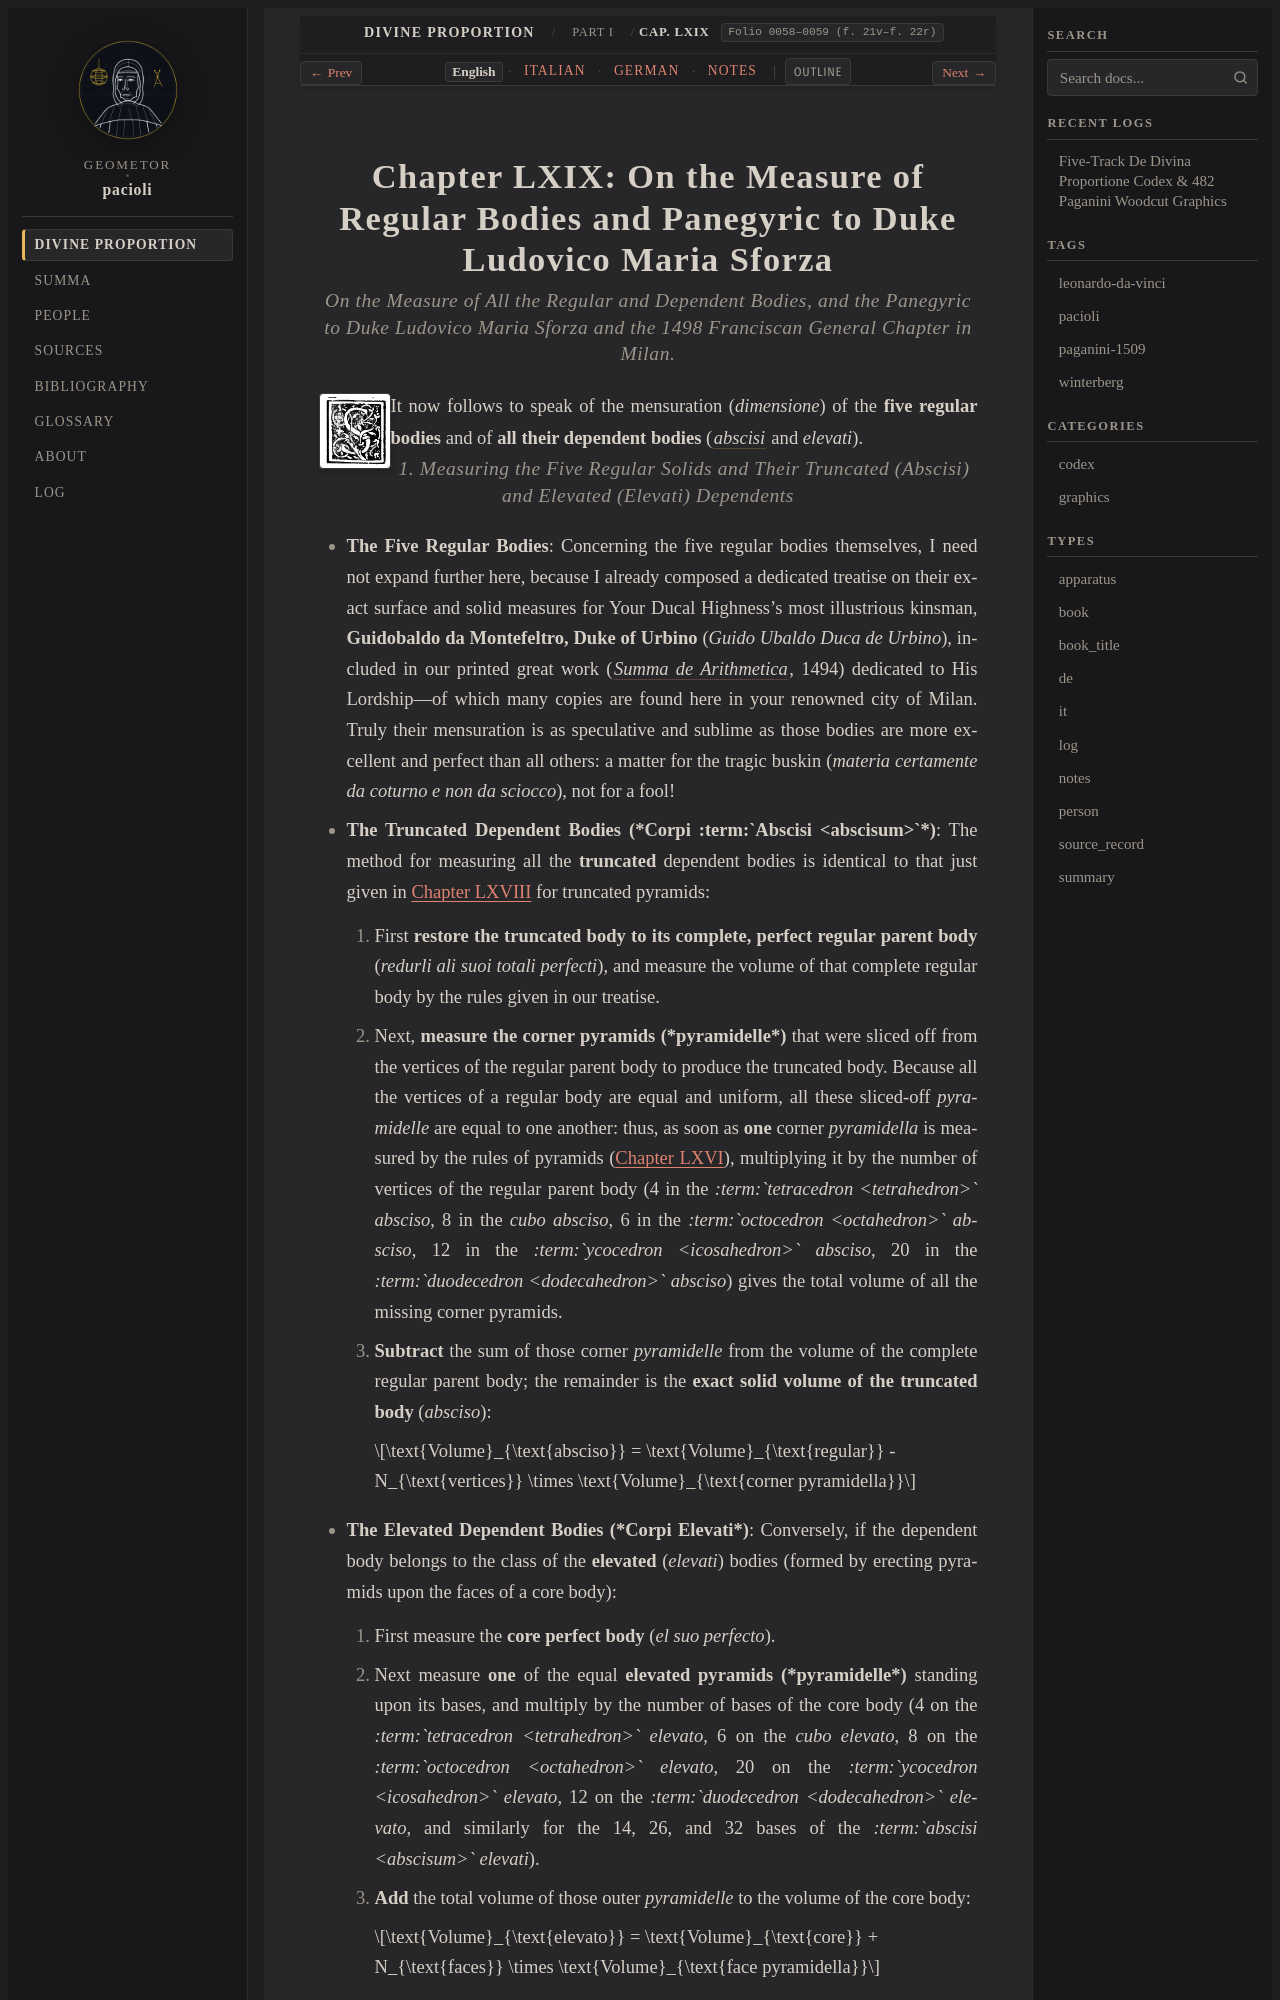

repository: geometor/pacioli · page: de_divina_proportione/compendio/cap_69/index.html · generator: sphinx

:tracks: English: index | Italian: it | German: de | Notes: notes
:layout: book
:canonical_id: Cap. LXIX
:folio: 0058–0059 (f. 21v–f. 22r)

.. _compendio-cap_69:
.. _compendio-cap_69-en:

Chapter LXIX: On the Measure of Regular Bodies and Panegyric to Duke Ludovico Maria Sforza
==========================================================================================

.. rubric:: On the Measure of All the Regular and Dependent Bodies, and the Panegyric to Duke Ludovico Maria Sforza and the 1498 Franciscan General Chapter in Milan.

.. folio:: 0058–0059 (f. 21v–f. 22r)
   :initial: 0058.c1.png

It now follows to speak of the mensuration (*dimensione*) of the **five regular bodies** and of **all their dependent bodies** (:term:`*abscisi* <abscisum>` and *elevati*).

.. rubric:: 1. Measuring the Five Regular Solids and Their Truncated (*Abscisi*) and Elevated (*Elevati*) Dependents

- **The Five Regular Bodies**: Concerning the five regular bodies themselves, I need not expand further here, because I already composed a dedicated treatise on their exact surface and solid measures for Your Ducal Highness's most illustrious kinsman, **Guidobaldo da Montefeltro, Duke of Urbino** (*Guido Ubaldo Duca de Urbino*), included in our printed great work (:cite:`*Summa de Arithmetica* <pacioli:summa>`, 1494) dedicated to His Lordship—of which many copies are found here in your renowned city of Milan. Truly their mensuration is as speculative and sublime as those bodies are more excellent and perfect than all others: a matter for the tragic buskin (*materia certamente da coturno e non da sciocco*), not for a fool!
- **The Truncated Dependent Bodies (*Corpi :term:`Abscisi <abscisum>`*)**: The method for measuring all the **truncated** dependent bodies is identical to that just given in :ref:`Chapter LXVIII <compendio-cap_68-en>` for truncated pyramids:

  1. First **restore the truncated body to its complete, perfect regular parent body** (*redurli ali suoi totali perfecti*), and measure the volume of that complete regular body by the rules given in our treatise.
  2. Next, **measure the corner pyramids (*pyramidelle*)** that were sliced off from the vertices of the regular parent body to produce the truncated body. Because all the vertices of a regular body are equal and uniform, all these sliced-off *pyramidelle* are equal to one another: thus, as soon as **one** corner *pyramidella* is measured by the rules of pyramids (:ref:`Chapter LXVI <compendio-cap_66-en>`), multiplying it by the number of vertices of the regular parent body (4 in the *:term:`tetracedron <tetrahedron>` absciso*, 8 in the *cubo absciso*, 6 in the *:term:`octocedron <octahedron>` absciso*, 12 in the *:term:`ycocedron <icosahedron>` absciso*, 20 in the *:term:`duodecedron <dodecahedron>` absciso*) gives the total volume of all the missing corner pyramids.
  3. **Subtract** the sum of those corner *pyramidelle* from the volume of the complete regular parent body; the remainder is the **exact solid volume of the truncated body** (*absciso*):

     .. math::

        \text{Volume}_{\text{absciso}} = \text{Volume}_{\text{regular}} - N_{\text{vertices}} \times \text{Volume}_{\text{corner pyramidella}}

- **The Elevated Dependent Bodies (*Corpi Elevati*)**: Conversely, if the dependent body belongs to the class of the **elevated** (*elevati*) bodies (formed by erecting pyramids upon the faces of a core body):
